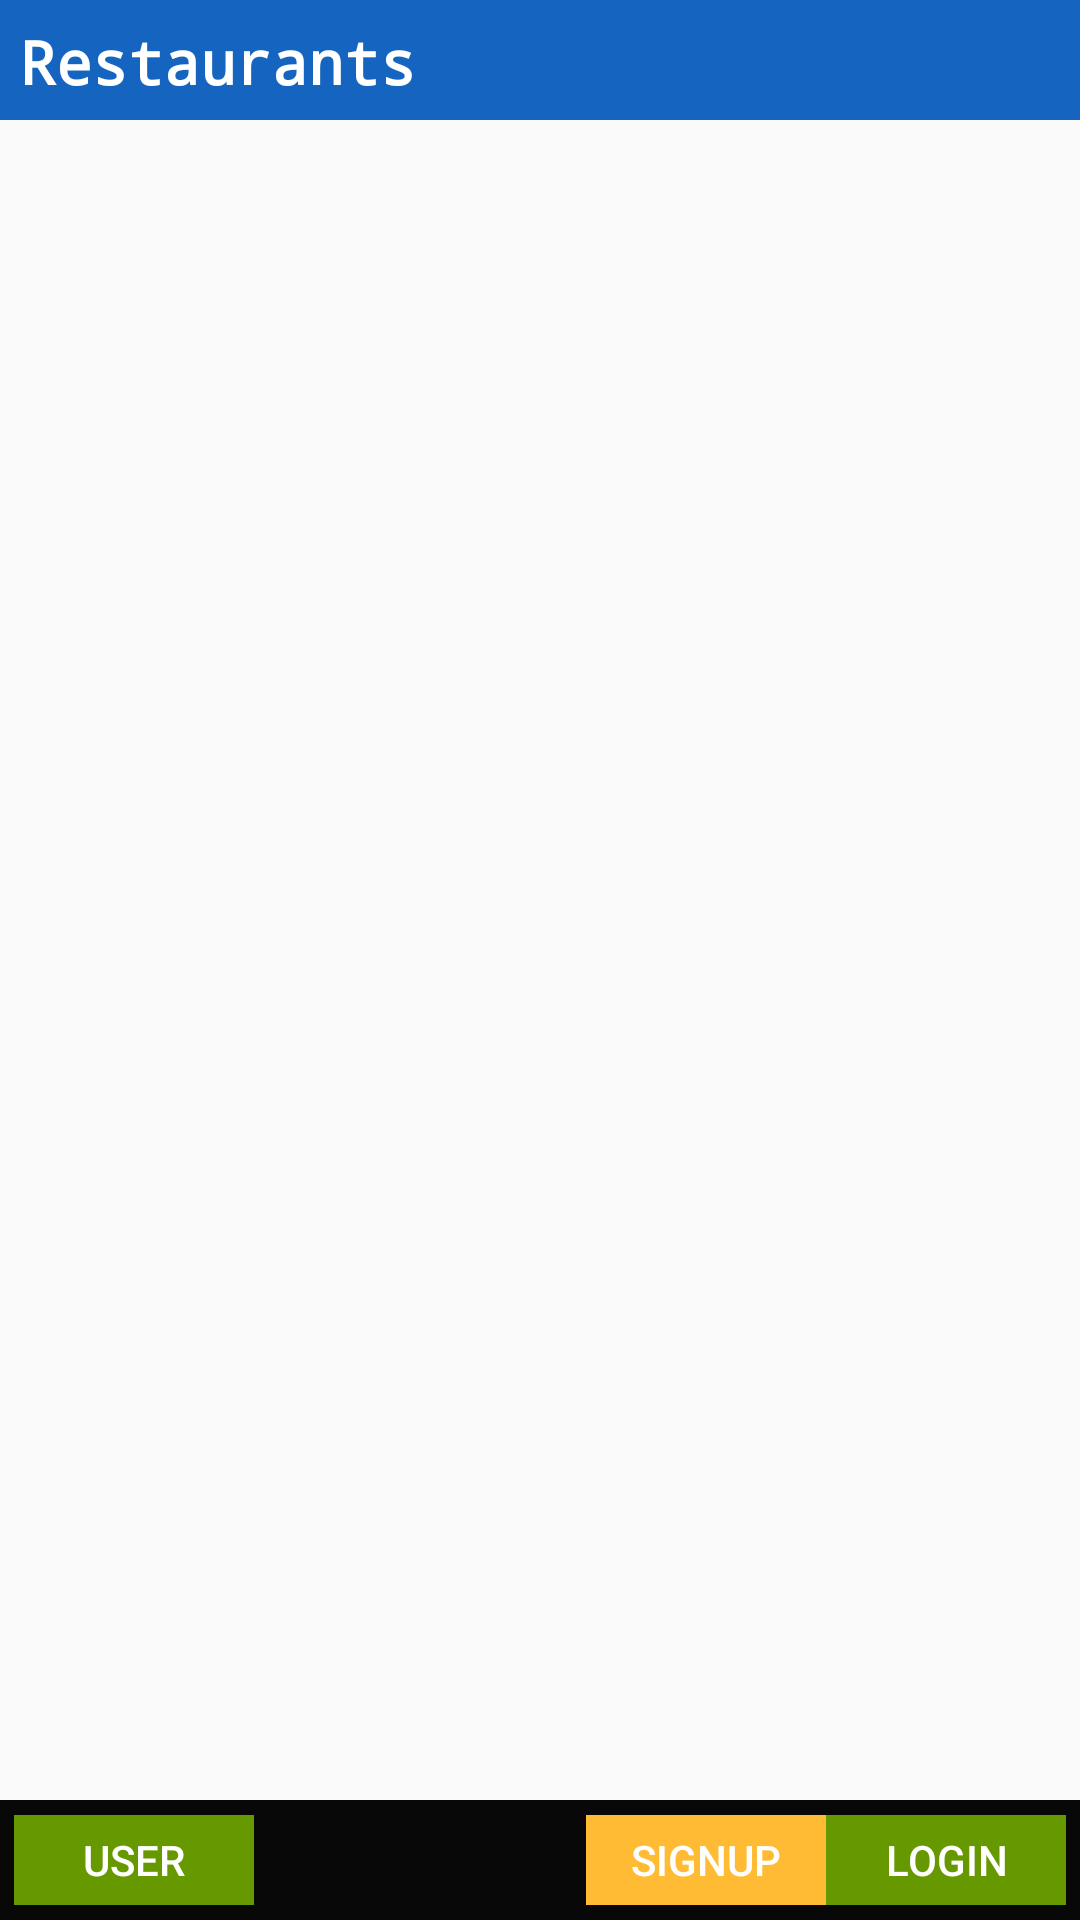

Write the Android layout XML for this screen, with the resource values it uses.
<!-- AndroidManifest.xml: application theme AppTheme -->
<!-- res/layout/list_restaurant.xml -->
<?xml version="1.0" encoding="utf-8"?>
<RelativeLayout xmlns:android="http://schemas.android.com/apk/res/android"
    xmlns:tools="http://schemas.android.com/tools"
    android:layout_width="match_parent"
    android:layout_height="match_parent"
    android:paddingBottom="@dimen/activity_vertical_margin"
    android:paddingLeft="@dimen/activity_horizontal_margin"
    android:paddingRight="@dimen/activity_horizontal_margin"
    android:paddingTop="@dimen/activity_vertical_margin"
    tools:context=".ListRestaurantsActivity">

    <TextView
        android:layout_width="fill_parent"
        android:layout_height="40dp"
        android:textColor="#FFFFFF"
        android:background="#1565C0"
        android:typeface="monospace"
        android:textStyle="bold"
        android:text="Restaurants"
        android:padding="7dp"
        android:textSize="20dp"
        android:id="@+id/listText"
        android:layout_alignParentTop="true"
        android:layout_alignParentStart="true" />

    <ListView
        android:layout_width="wrap_content"
        android:layout_height="wrap_content"
        android:id="@+id/resListView"
        android:layout_below="@+id/listText"
        android:layout_alignParentStart="true"
        android:layout_marginTop="49dp"
        android:layout_above="@+id/relativeLayout" />

    <TextView
        android:layout_width="wrap_content"
        android:layout_height="wrap_content"
        android:textAppearance="?android:attr/textAppearanceMedium"
        android:id="@+id/footerText"
        android:layout_below="@+id/listText"
        android:layout_alignParentStart="true" />

    <RelativeLayout
        android:layout_width="fill_parent"
        android:layout_height="40dp"
        android:layout_alignParentBottom="true"
        android:layout_alignParentStart="true"
        android:id="@+id/relativeLayout"
        android:background="#080808"
        android:padding="5dp">

        <Button
            android:layout_width="80dp"
            android:layout_height="40dp"
            android:text="Login"
            android:id="@+id/loginBtnList"
            android:textColor="#ffffff"
            android:background="@android:color/holo_green_dark"
            android:onClick="onLoginBtnClick"
            android:layout_alignParentTop="true"
            android:layout_alignParentEnd="true" />

        <Button
            android:layout_width="80dp"
            android:layout_height="40dp"
            android:text="SignUp"
            android:id="@+id/signUpBtnList"
            android:textColor="#ffffff"
            android:background="@android:color/holo_orange_light"
            android:layout_alignParentTop="true"
            android:layout_toStartOf="@+id/loginBtnList"
            android:onClick="onSignUpBtnClick"/>

        <Button
            android:layout_width="80dp"
            android:layout_height="40dp"
            android:text="User"
            android:id="@+id/userBtnList"
            android:textColor="#ffffff"
            android:background="@android:color/holo_green_dark"
            android:layout_alignParentTop="true"
            android:layout_alignParentStart="true" />
    </RelativeLayout>
</RelativeLayout>
<!-- resources referenced by this layout -->
<resources>
  <dimen name="activity_horizontal_margin">64dp</dimen>
  <style name="AppTheme" parent="Theme.AppCompat.Light.NoActionBar">
          
          <item name="colorPrimary">@color/colorPrimary</item>
          <item name="colorPrimaryDark">@color/colorPrimaryDark</item>
          <item name="colorAccent">@color/colorAccent</item>
      </style>
  <!-- not gathered from this repository: default colours our renderer supplied (Android Studio template values) -->
  <color name="colorPrimary">#FF6200EE</color>
  <color name="colorPrimaryDark">#FF3700B3</color>
  <color name="colorAccent">#FF03DAC5</color>
</resources>
